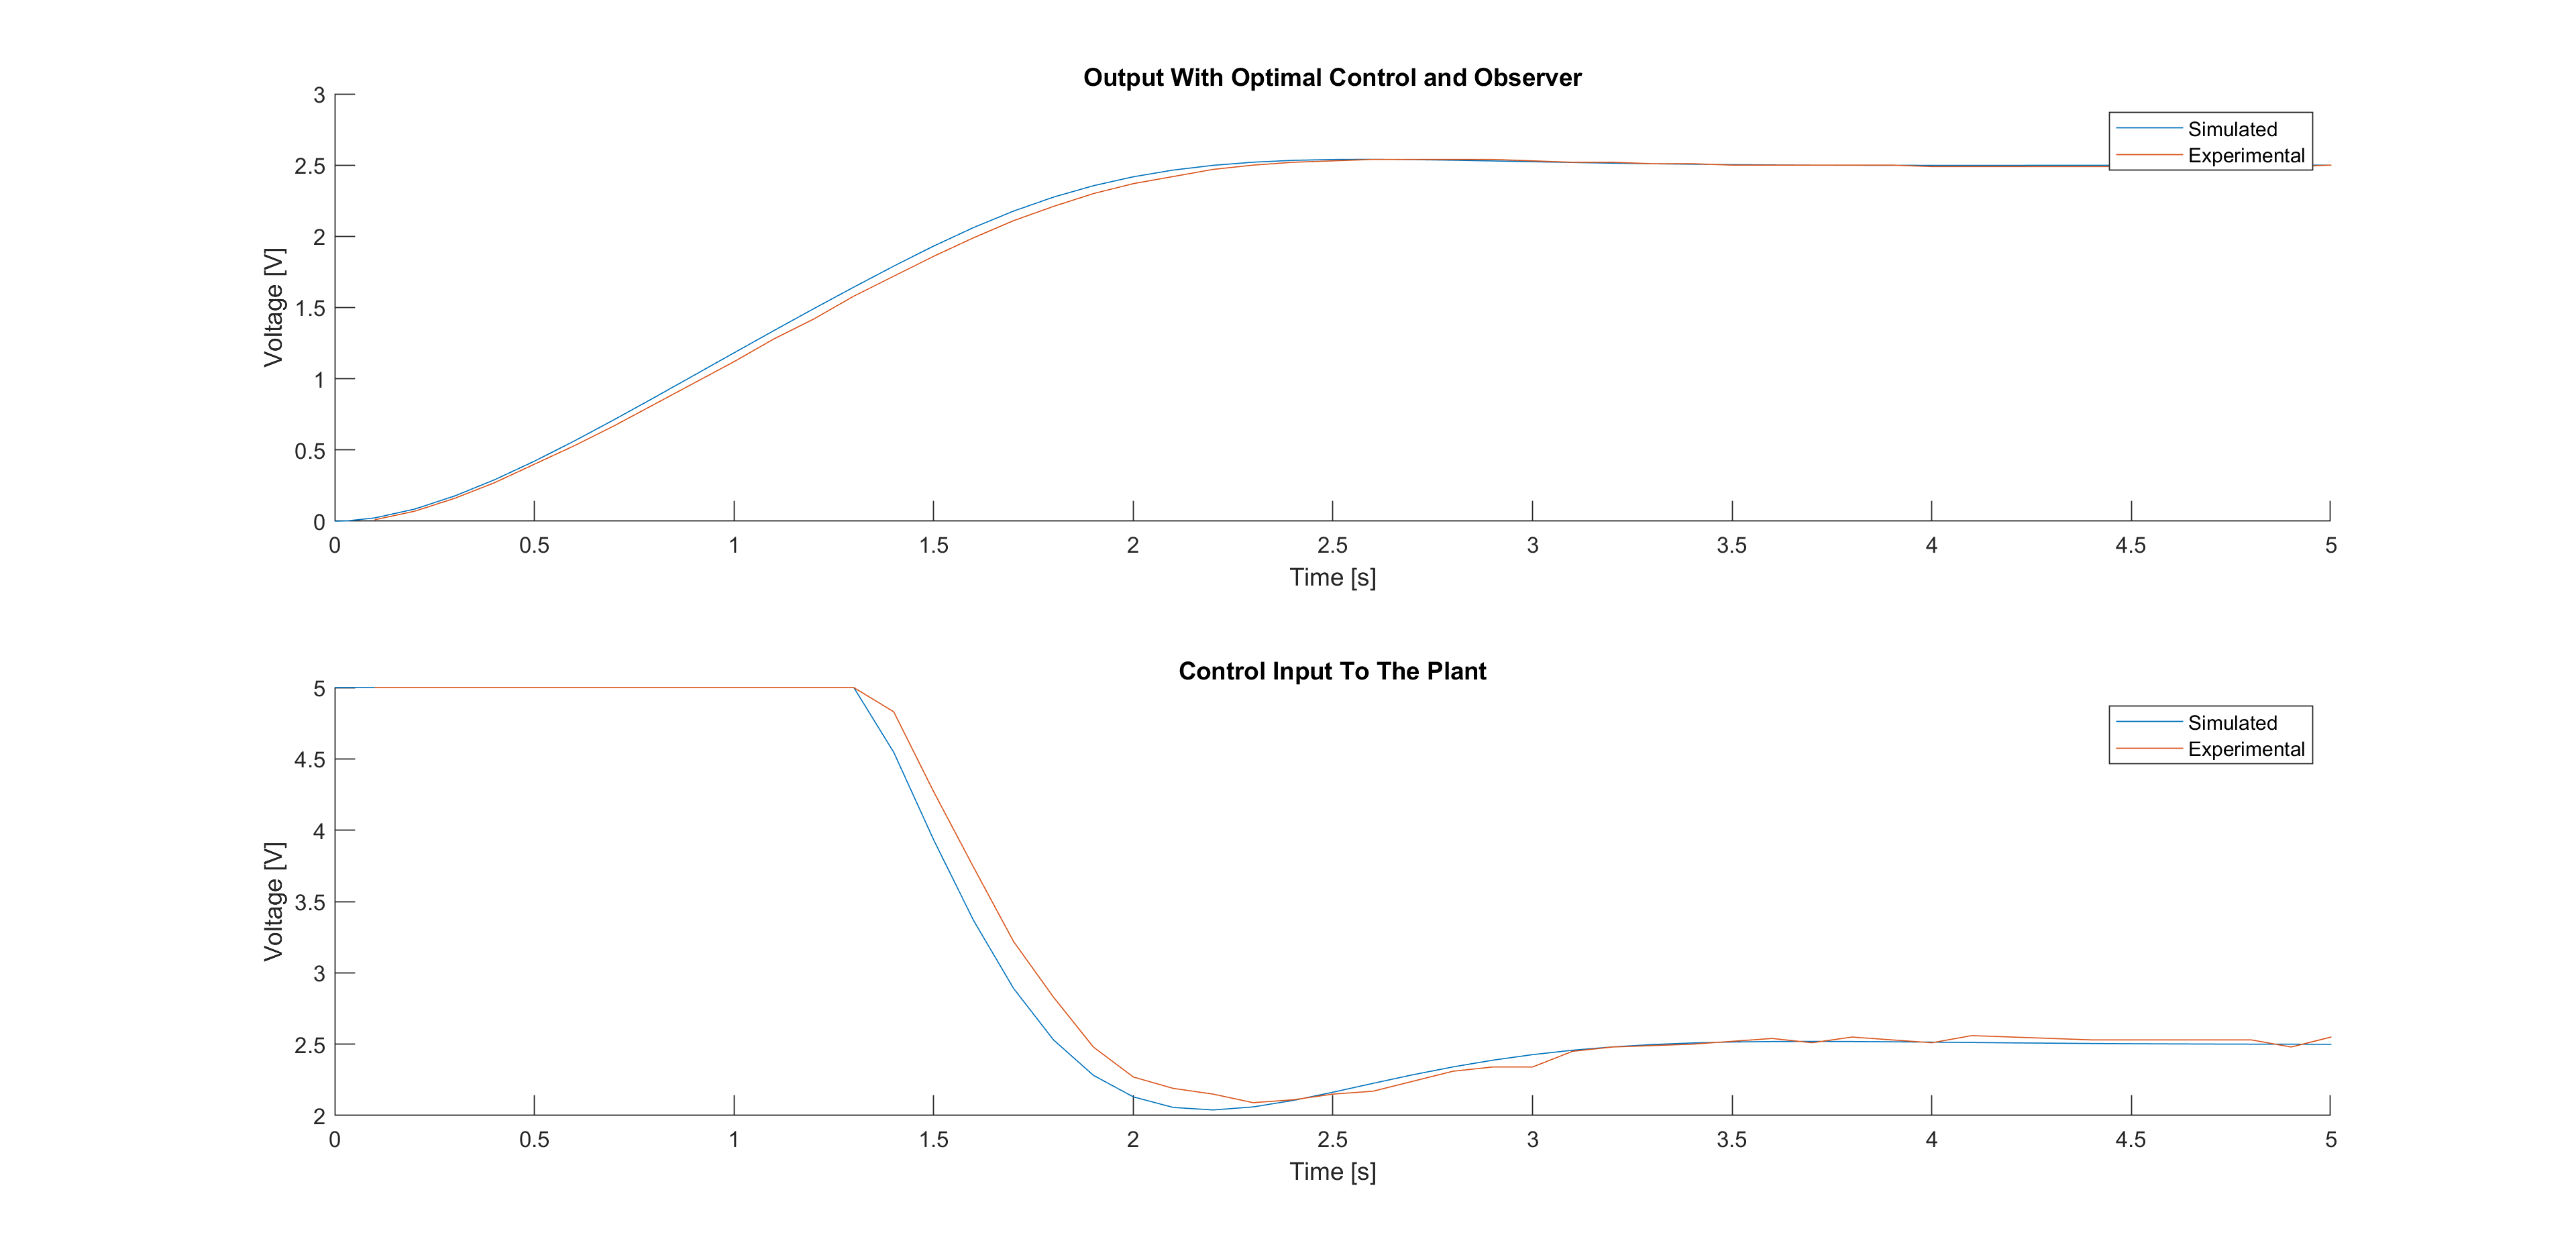

Values plotted in this chart, from the file beside it:
Time, Output, Input
1.000000000000000000e+00, 1.000000000000000021e-02, 5.000000000000000000e+00
2.000000000000000000e+00, 7.000000000000000666e-02, 5.000000000000000000e+00
3.000000000000000000e+00, 1.600000000000000033e-01, 5.000000000000000000e+00
4.000000000000000000e+00, 2.700000000000000178e-01, 5.000000000000000000e+00
5.000000000000000000e+00, 4.000000000000000222e-01, 5.000000000000000000e+00
6.000000000000000000e+00, 5.300000000000000266e-01, 5.000000000000000000e+00
7.000000000000000000e+00, 6.700000000000000400e-01, 5.000000000000000000e+00
8.000000000000000000e+00, 8.199999999999999512e-01, 5.000000000000000000e+00
9.000000000000000000e+00, 9.699999999999999734e-01, 5.000000000000000000e+00
1.000000000000000000e+01, 1.120000000000000107e+00, 5.000000000000000000e+00
1.100000000000000000e+01, 1.280000000000000027e+00, 5.000000000000000000e+00
1.200000000000000000e+01, 1.419999999999999929e+00, 5.000000000000000000e+00
1.300000000000000000e+01, 1.580000000000000071e+00, 5.000000000000000000e+00
1.400000000000000000e+01, 1.719999999999999973e+00, 4.830000000000000071e+00
1.500000000000000000e+01, 1.860000000000000098e+00, 4.269999999999999574e+00
1.600000000000000000e+01, 1.989999999999999991e+00, 3.740000000000000213e+00
1.700000000000000000e+01, 2.109999999999999876e+00, 3.220000000000000195e+00
1.800000000000000000e+01, 2.209999999999999964e+00, 2.830000000000000071e+00
1.900000000000000000e+01, 2.299999999999999822e+00, 2.479999999999999982e+00
2.000000000000000000e+01, 2.370000000000000107e+00, 2.270000000000000018e+00
2.100000000000000000e+01, 2.419999999999999929e+00, 2.189999999999999947e+00
2.200000000000000000e+01, 2.470000000000000195e+00, 2.149999999999999911e+00
2.300000000000000000e+01, 2.500000000000000000e+00, 2.089999999999999858e+00
2.400000000000000000e+01, 2.520000000000000018e+00, 2.109999999999999876e+00
2.500000000000000000e+01, 2.529999999999999805e+00, 2.149999999999999911e+00
2.600000000000000000e+01, 2.540000000000000036e+00, 2.169999999999999929e+00
2.700000000000000000e+01, 2.540000000000000036e+00, 2.240000000000000213e+00
2.800000000000000000e+01, 2.540000000000000036e+00, 2.310000000000000053e+00
2.900000000000000000e+01, 2.540000000000000036e+00, 2.339999999999999858e+00
3.000000000000000000e+01, 2.529999999999999805e+00, 2.339999999999999858e+00
3.100000000000000000e+01, 2.520000000000000018e+00, 2.450000000000000178e+00
3.200000000000000000e+01, 2.520000000000000018e+00, 2.479999999999999982e+00
3.300000000000000000e+01, 2.509999999999999787e+00, 2.490000000000000213e+00
3.400000000000000000e+01, 2.509999999999999787e+00, 2.500000000000000000e+00
3.500000000000000000e+01, 2.500000000000000000e+00, 2.520000000000000018e+00
3.600000000000000000e+01, 2.500000000000000000e+00, 2.540000000000000036e+00
3.700000000000000000e+01, 2.500000000000000000e+00, 2.509999999999999787e+00
3.800000000000000000e+01, 2.500000000000000000e+00, 2.549999999999999822e+00
3.900000000000000000e+01, 2.500000000000000000e+00, 2.529999999999999805e+00
4.000000000000000000e+01, 2.490000000000000213e+00, 2.509999999999999787e+00
4.100000000000000000e+01, 2.490000000000000213e+00, 2.560000000000000053e+00
4.200000000000000000e+01, 2.490000000000000213e+00, 2.549999999999999822e+00
4.300000000000000000e+01, 2.490000000000000213e+00, 2.540000000000000036e+00
4.400000000000000000e+01, 2.490000000000000213e+00, 2.529999999999999805e+00
4.500000000000000000e+01, 2.490000000000000213e+00, 2.529999999999999805e+00
4.600000000000000000e+01, 2.490000000000000213e+00, 2.529999999999999805e+00
4.700000000000000000e+01, 2.490000000000000213e+00, 2.529999999999999805e+00
4.800000000000000000e+01, 2.500000000000000000e+00, 2.529999999999999805e+00
4.900000000000000000e+01, 2.490000000000000213e+00, 2.479999999999999982e+00
5.000000000000000000e+01, 2.500000000000000000e+00, 2.549999999999999822e+00
5.100000000000000000e+01, 2.490000000000000213e+00, 2.490000000000000213e+00
5.200000000000000000e+01, 2.490000000000000213e+00, 2.549999999999999822e+00
5.300000000000000000e+01, 2.490000000000000213e+00, 2.549999999999999822e+00
5.400000000000000000e+01, 2.500000000000000000e+00, 2.540000000000000036e+00
5.500000000000000000e+01, 2.500000000000000000e+00, 2.479999999999999982e+00
5.600000000000000000e+01, 2.490000000000000213e+00, 2.490000000000000213e+00
5.700000000000000000e+01, 2.490000000000000213e+00, 2.560000000000000053e+00
5.800000000000000000e+01, 2.490000000000000213e+00, 2.549999999999999822e+00
5.900000000000000000e+01, 2.500000000000000000e+00, 2.540000000000000036e+00
6.000000000000000000e+01, 2.500000000000000000e+00, 2.479999999999999982e+00
... 156 more rows
